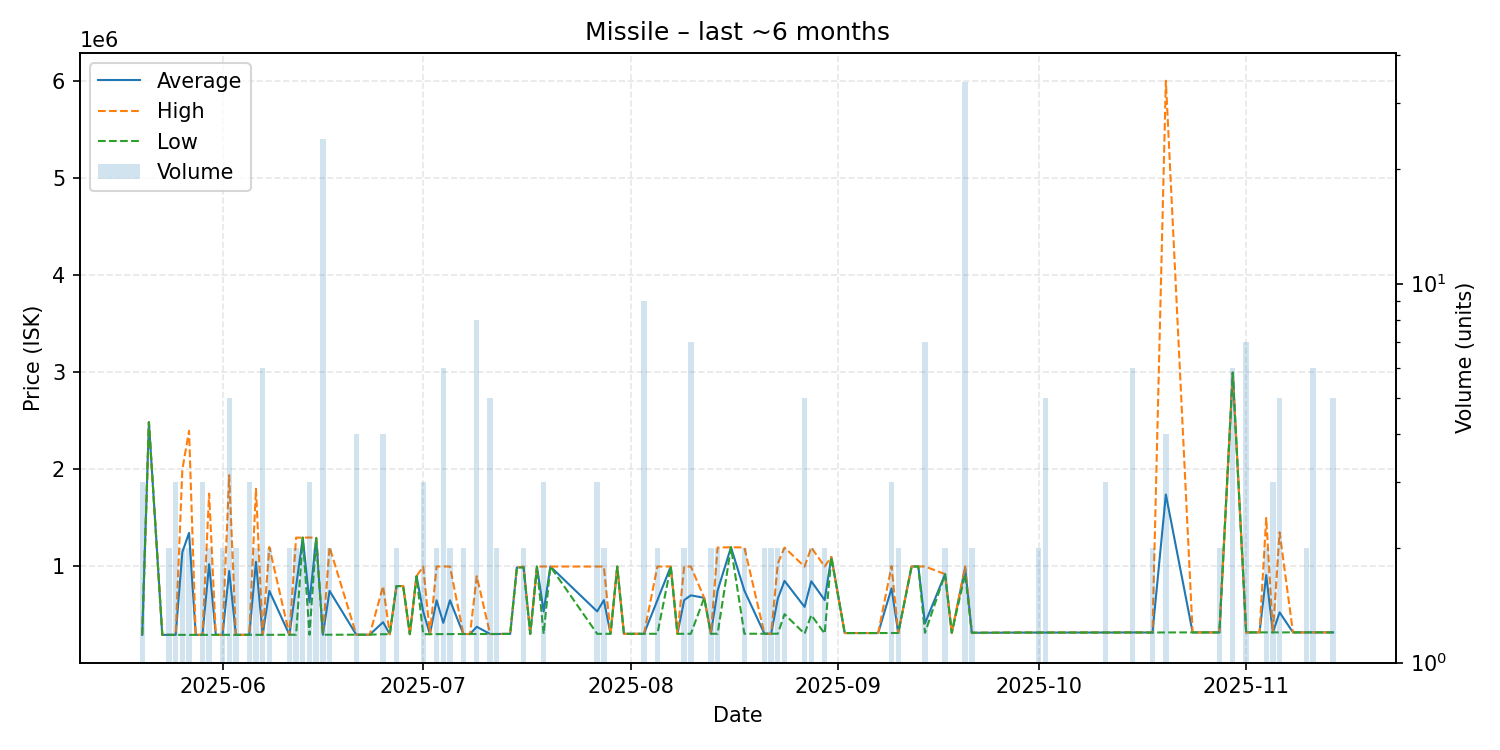

Values plotted in this chart, from the file beside it:
date, average, highest, lowest, order_count, volume
2025-05-20, 296100, 296100, 296100, 3, 3
2025-05-21, 2485000, 2485000, 2485000, 1, 1
2025-05-23, 296200, 296200, 296200, 1, 1
2025-05-24, 296200, 296200, 296200, 2, 2
2025-05-25, 296200, 296200, 296200, 3, 3
2025-05-26, 1148100, 2000000, 296200, 2, 2
2025-05-27, 1346100, 2396000, 296200, 2, 2
2025-05-28, 296200, 296200, 296200, 1, 1
2025-05-29, 296300, 296500, 296200, 3, 3
2025-05-30, 1023100, 1750000, 296200, 2, 2
2025-05-31, 296200, 296200, 296200, 1, 1
2025-06-01, 296500, 296500, 296500, 2, 2
2025-06-02, 953700, 1939500, 296500, 4, 5
2025-06-03, 296500, 296500, 296500, 2, 2
2025-06-05, 296500, 296500, 296500, 1, 3
2025-06-06, 1048250, 1800000, 296500, 2, 2
2025-06-07, 296500, 296500, 296500, 5, 6
2025-06-08, 748250, 1200000, 296500, 2, 2
2025-06-11, 297300, 297300, 297300, 2, 2
2025-06-12, 797150, 1297000, 297300, 2, 2
2025-06-13, 1297000, 1297000, 1297000, 2, 2
2025-06-14, 630867, 1298000, 297300, 3, 3
2025-06-15, 1293000, 1296000, 1290000, 2, 2
2025-06-16, 297592, 297600, 297500, 2, 24
2025-06-17, 748800, 1200000, 297600, 2, 2
2025-06-21, 297800, 297800, 297800, 2, 4
2025-06-23, 297800, 297800, 297800, 1, 1
2025-06-25, 426725, 797900, 303000, 4, 4
2025-06-26, 303000, 303000, 303000, 1, 1
2025-06-27, 797950, 798000, 797900, 2, 2
2025-06-28, 799000, 799000, 799000, 1, 1
2025-06-29, 303200, 303200, 303200, 1, 1
2025-06-30, 900000, 900000, 900000, 1, 1
2025-07-01, 535467, 1000000, 303200, 3, 3
2025-07-02, 303300, 303300, 303300, 1, 1
2025-07-03, 652000, 1000000, 304000, 2, 2
2025-07-04, 420000, 1000000, 304000, 3, 6
2025-07-05, 652000, 999900, 304100, 2, 2
2025-07-07, 305000, 305000, 305000, 1, 2
2025-07-08, 305000, 305000, 305000, 1, 1
2025-07-09, 379462, 900000, 305100, 2, 8
2025-07-11, 305060, 305100, 305000, 3, 5
2025-07-12, 305000, 305000, 305000, 2, 2
2025-07-13, 306000, 306000, 306000, 1, 1
2025-07-14, 306000, 306000, 306000, 1, 1
2025-07-15, 990000, 990000, 990000, 1, 1
2025-07-16, 994700, 999400, 990000, 2, 2
2025-07-17, 306300, 306300, 306300, 1, 1
2025-07-18, 999500, 999500, 999500, 1, 1
2025-07-19, 537567, 999700, 306500, 3, 3
2025-07-20, 999600, 999600, 999600, 1, 1
2025-07-27, 537733, 999400, 306900, 3, 3
2025-07-28, 653150, 999400, 306900, 2, 2
2025-07-29, 306900, 306900, 306900, 1, 1
2025-07-30, 999500, 999500, 999500, 1, 1
2025-07-31, 306900, 306900, 306900, 1, 1
2025-08-01, 306900, 306900, 306900, 1, 1
2025-08-03, 307011, 307100, 307000, 2, 9
2025-08-05, 653350, 999600, 307100, 2, 2
2025-08-07, 999900, 999900, 999900, 1, 1
... 57 more rows
